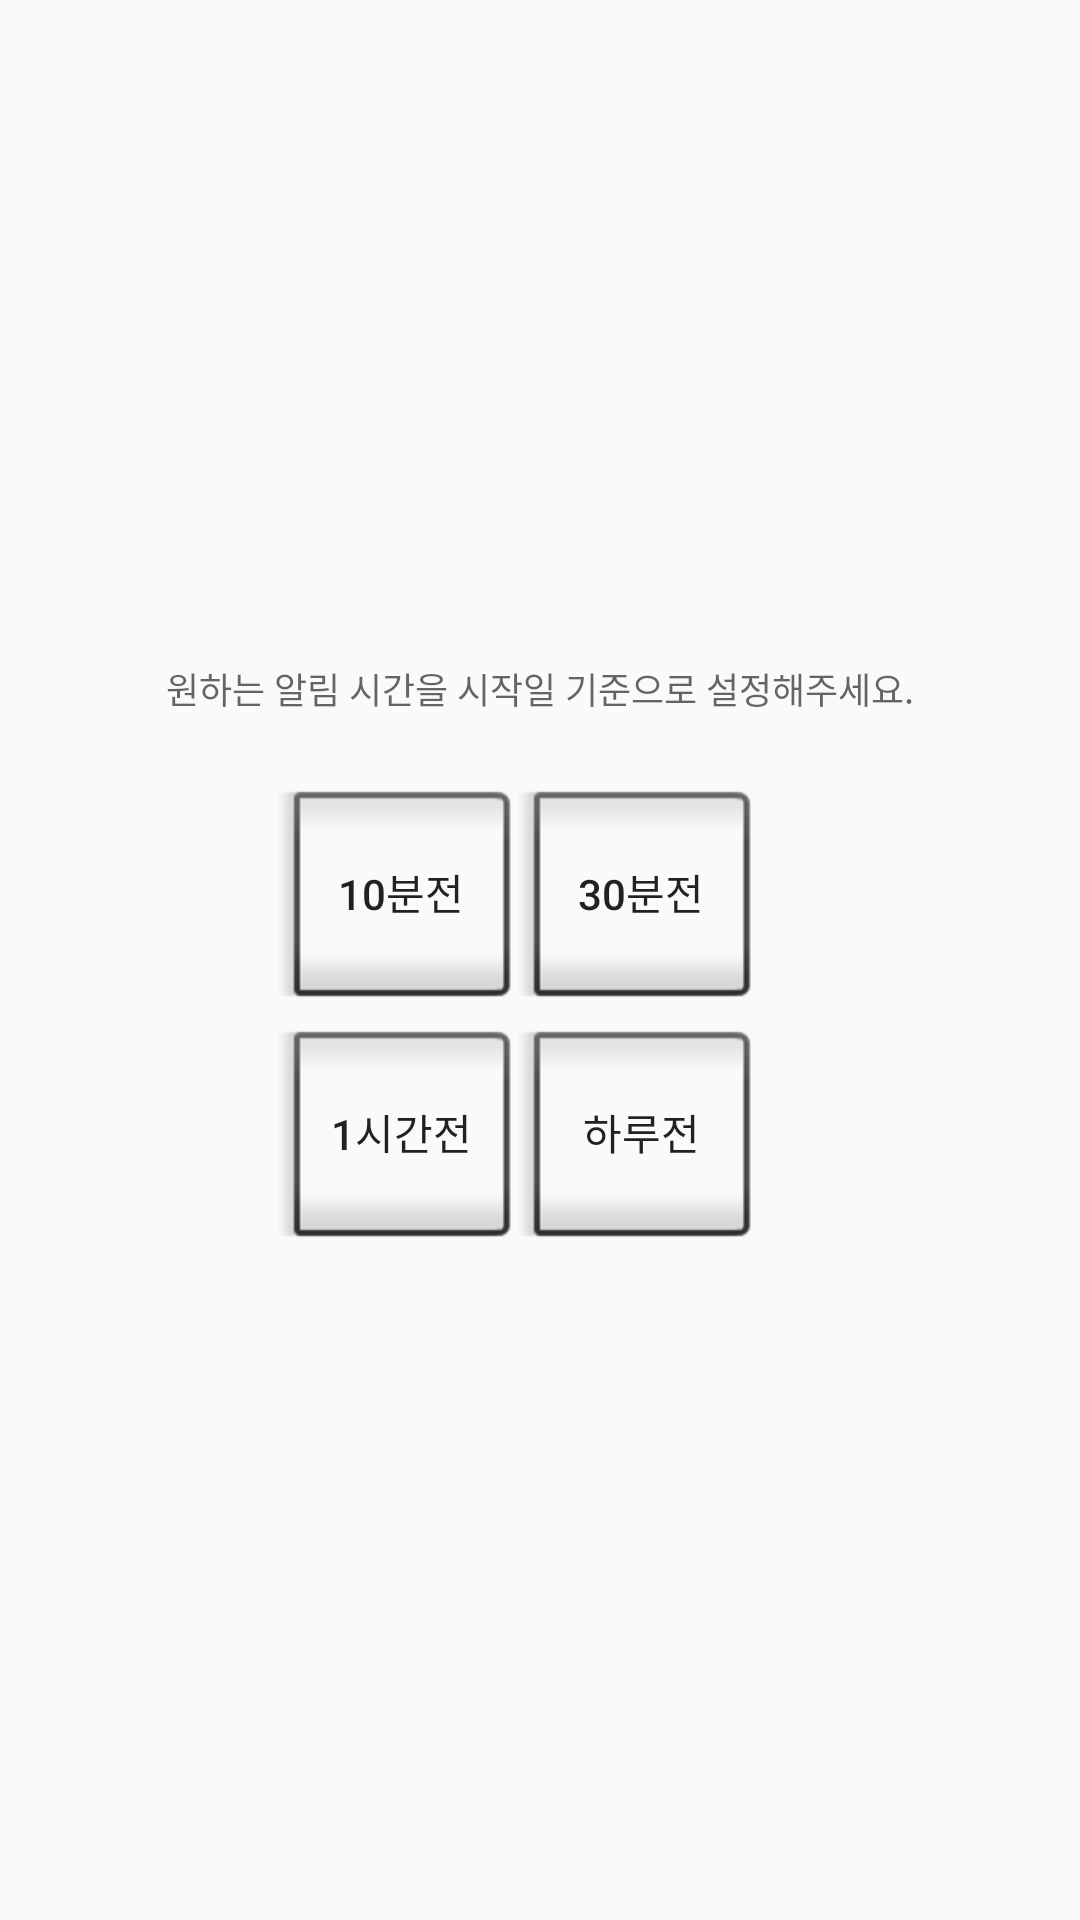

Here is an Android app screen rendered from its layout file. Give the layout XML and the strings, colors and styles it references.
<!-- AndroidManifest.xml: application theme AppTheme -->
<!-- res/layout/alarm_dialog.xml -->
<?xml version="1.0" encoding="utf-8"?>
<androidx.constraintlayout.widget.ConstraintLayout
    xmlns:android="http://schemas.android.com/apk/res/android"
    xmlns:app="http://schemas.android.com/apk/res-auto"
    xmlns:tools="http://schemas.android.com/tools"
    android:layout_width="match_parent"
    android:layout_height="match_parent">

    <androidx.constraintlayout.widget.ConstraintLayout
        android:layout_width="300dp"
        android:layout_height="352dp"
        app:layout_constraintBottom_toBottomOf="parent"
        app:layout_constraintEnd_toEndOf="parent"
        app:layout_constraintHorizontal_bias="0.496"
        app:layout_constraintStart_toStartOf="parent"
        app:layout_constraintTop_toTopOf="parent">

        <TextView
            android:id="@+id/selectedTime"
            android:layout_width="wrap_content"
            android:layout_height="wrap_content"
            android:gravity="center"
            android:hint="원하는 알림 시간을 시작일 기준으로 설정해주세요."
            android:textSize="12sp"
            android:textColor="@color/colorBlack"
            app:layout_constraintBottom_toBottomOf="parent"
            app:layout_constraintEnd_toEndOf="parent"
            app:layout_constraintHorizontal_bias="0.509"
            app:layout_constraintStart_toStartOf="parent"
            app:layout_constraintTop_toTopOf="parent"
            app:layout_constraintVertical_bias="0.229" />

        <Button
            android:id="@+id/alarm_10min"
            style="@android:style/Widget.Material.Light.Button.Inset"
            android:layout_width="80dp"
            android:layout_height="80dp"
            android:layout_marginTop="116dp"
            android:text="10분전"
            app:layout_constraintEnd_toEndOf="parent"
            app:layout_constraintHorizontal_bias="0.286"
            app:layout_constraintStart_toStartOf="parent"
            app:layout_constraintTop_toTopOf="parent" />

        <Button
            android:id="@+id/alarm_30min"
            style="@android:style/Widget.Material.Light.Button.Inset"
            android:layout_width="80dp"
            android:layout_height="80dp"
            android:layout_marginTop="116dp"
            android:text="30분전"
            app:layout_constraintStart_toEndOf="@+id/alarm_10min"
            app:layout_constraintTop_toTopOf="parent" />

        <Button
            android:id="@+id/alarm_1hour"
            style="@android:style/Widget.Material.Light.Button.Inset"
            android:layout_width="80dp"
            android:layout_height="80dp"
            android:layout_marginStart="63dp"
            android:text="1시간전"
            app:layout_constraintBottom_toBottomOf="parent"
            app:layout_constraintStart_toStartOf="parent"
            app:layout_constraintTop_toBottomOf="@+id/alarm_10min"
            app:layout_constraintVertical_bias="0.0" />

        <Button
            android:id="@+id/alarm_1day"
            style="@android:style/Widget.Material.Light.Button.Inset"
            android:layout_width="80dp"
            android:layout_height="80dp"
            android:text="하루전"
            app:layout_constraintStart_toEndOf="@+id/alarm_1hour"
            app:layout_constraintTop_toBottomOf="@+id/alarm_30min" />

        <Button
            android:id="@+id/alarmConfirmBtn"
            android:layout_width="29dp"
            android:layout_height="29dp"
            android:background="@drawable/o"
            app:layout_constraintBottom_toBottomOf="parent"
            app:layout_constraintEnd_toEndOf="parent"
            app:layout_constraintHorizontal_bias="0.94"
            app:layout_constraintStart_toStartOf="parent"
            app:layout_constraintTop_toTopOf="parent"
            app:layout_constraintVertical_bias="0.049" />

        <Button
            android:id="@+id/alarmCancelBtn"
            android:layout_width="29dp"
            android:layout_height="29dp"
            android:background="@drawable/x"
            app:layout_constraintBottom_toBottomOf="parent"
            app:layout_constraintEnd_toEndOf="parent"
            app:layout_constraintHorizontal_bias="0.059"
            app:layout_constraintStart_toStartOf="parent"
            app:layout_constraintTop_toTopOf="parent"
            app:layout_constraintVertical_bias="0.049" />

    </androidx.constraintlayout.widget.ConstraintLayout>

</androidx.constraintlayout.widget.ConstraintLayout>
<!-- resources referenced by this layout -->
<resources>
  <color name="colorBlack">#ff000000</color>
  <style name="AppTheme" parent="Theme.AppCompat.Light.DarkActionBar">
          
          <item name="colorPrimary">@color/colorPrimary</item>
          <item name="colorPrimaryDark">@color/colorPrimaryDark</item>
          <item name="colorAccent">@color/colorAccent</item>
          <item name="android:windowLightStatusBar">false</item>
  
          
          <item name="android:textViewStyle">@style/defaultTextViewFontStyle</item>
          <item name="android:buttonStyle">@style/defaultButtonFontStyle</item>
          <item name="android:editTextStyle">@style/defaultEditTextFontStyle</item>
          <item name="android:radioButtonStyle">@style/defaultRadioButtonFontStyle</item>
          <item name="android:checkboxStyle">@style/defaultCheckBoxFontStyle</item>
  
  
  
      </style>
  <color name="colorPrimary">#6200EE</color>
  <color name="colorPrimaryDark">#3700B3</color>
  <color name="colorAccent">#03DAC5</color>
  <style name="defaultTextViewFontStyle" parent="@android:style/Widget.DeviceDefault.TextView">
          <item name="android:fontFamily">@font/nanumsquarer</item>
      </style>
  <style name="defaultButtonFontStyle" parent="@android:style/Widget.DeviceDefault.Button.Borderless">
          <item name="android:fontFamily">@font/nanumsquarer</item>
      </style>
  <style name="defaultEditTextFontStyle" parent="@android:style/Widget.DeviceDefault.EditText">
          <item name="android:fontFamily">@font/nanumsquarer</item>
      </style>
  <style name="defaultRadioButtonFontStyle" parent="@android:style/Widget.DeviceDefault.CompoundButton.RadioButton">
          <item name="android:fontFamily">@font/nanumsquarer</item>
      </style>
  <style name="defaultCheckBoxFontStyle" parent="@android:style/Widget.DeviceDefault.CompoundButton.CheckBox">
          <item name="android:fontFamily">@font/nanumsquarer</item>
      </style>
</resources>
